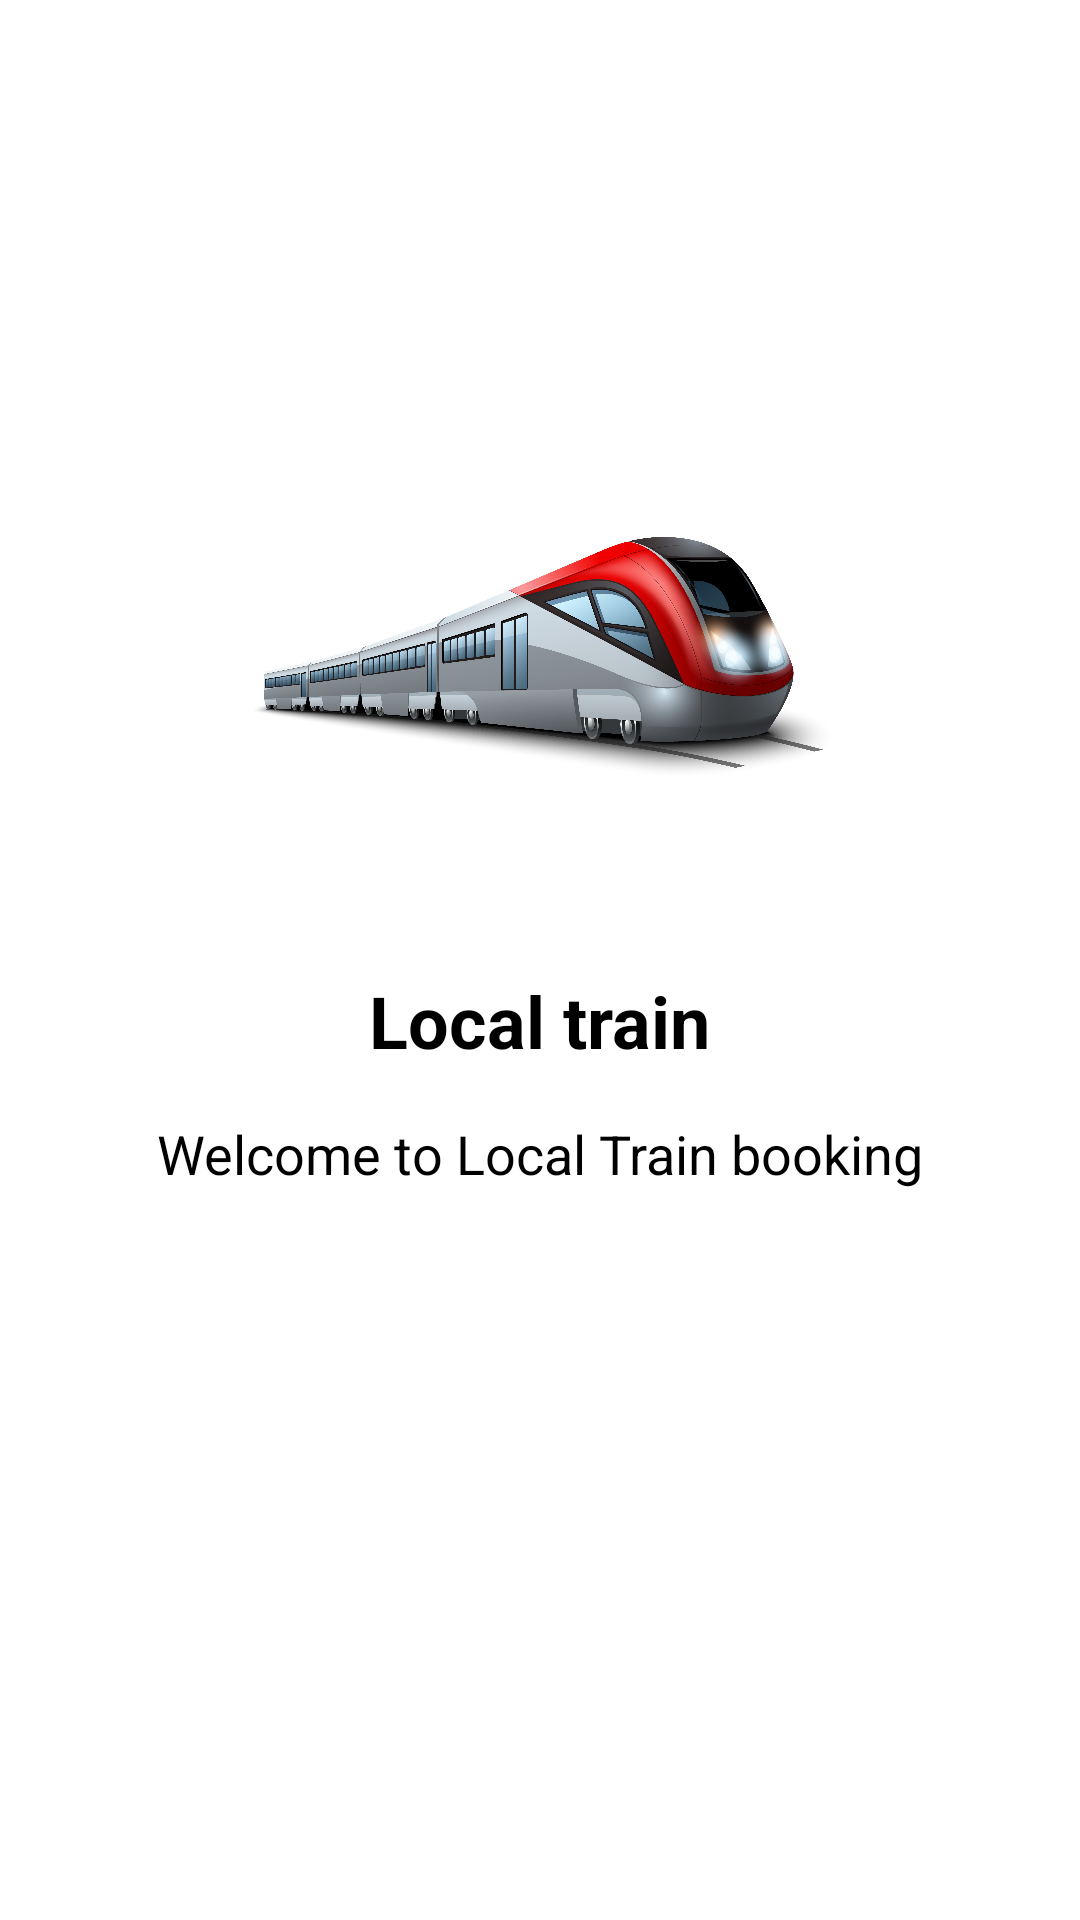

The Android layout XML behind this screen, and the referenced resources:
<!-- AndroidManifest.xml: activity theme Theme.MyApplication -->
<!-- res/layout/activity_main.xml -->
<?xml version="1.0" encoding="utf-8"?>
<RelativeLayout xmlns:android="http://schemas.android.com/apk/res/android"
    android:layout_width="match_parent"
    android:layout_height="match_parent"
    android:background="@color/white">

    
    <ImageView
        android:id="@+id/imageLogo"
        android:layout_width="200dp"
        android:layout_height="200dp"
        android:src="@drawable/_135"
        android:layout_centerHorizontal="true"
        android:layout_marginTop="100dp" />

    
    <TextView
        android:id="@+id/textAppName"
        android:layout_width="wrap_content"
        android:layout_height="wrap_content"
        android:text="Local train"
        android:textSize="24sp"
        android:textStyle="bold"
        android:textColor="@color/black"
        android:layout_below="@id/imageLogo"
        android:layout_centerHorizontal="true"
        android:layout_marginTop="24dp" />

    
    <TextView
        android:id="@+id/textWelcome"
        android:layout_width="wrap_content"
        android:layout_height="wrap_content"
        android:text="Welcome to Local Train booking"
        android:textSize="18sp"
        android:textColor="@color/black"
        android:layout_below="@id/textAppName"
        android:layout_centerHorizontal="true"
        android:layout_marginTop="16dp" />

    
    <Button
        android:id="@+id/buttonGetStarted"
        android:layout_width="wrap_content"
        android:layout_height="wrap_content"
        android:text="Get Started"
        android:textColor="@color/white"
        android:backgroundTint="@color/teal"
        android:layout_below="@id/textWelcome"
        android:layout_centerHorizontal="true"
        android:layout_marginTop="32dp" />

</RelativeLayout>
<!-- resources referenced by this layout -->
<resources>
  <color name="black">#FF000000</color>
  <color name="teal">#FF008080</color>
  <color name="white">#FFFFFFFF</color>
  <!-- drawable _135: jpg bitmap (drawable, 646355 bytes) -->
</resources>
